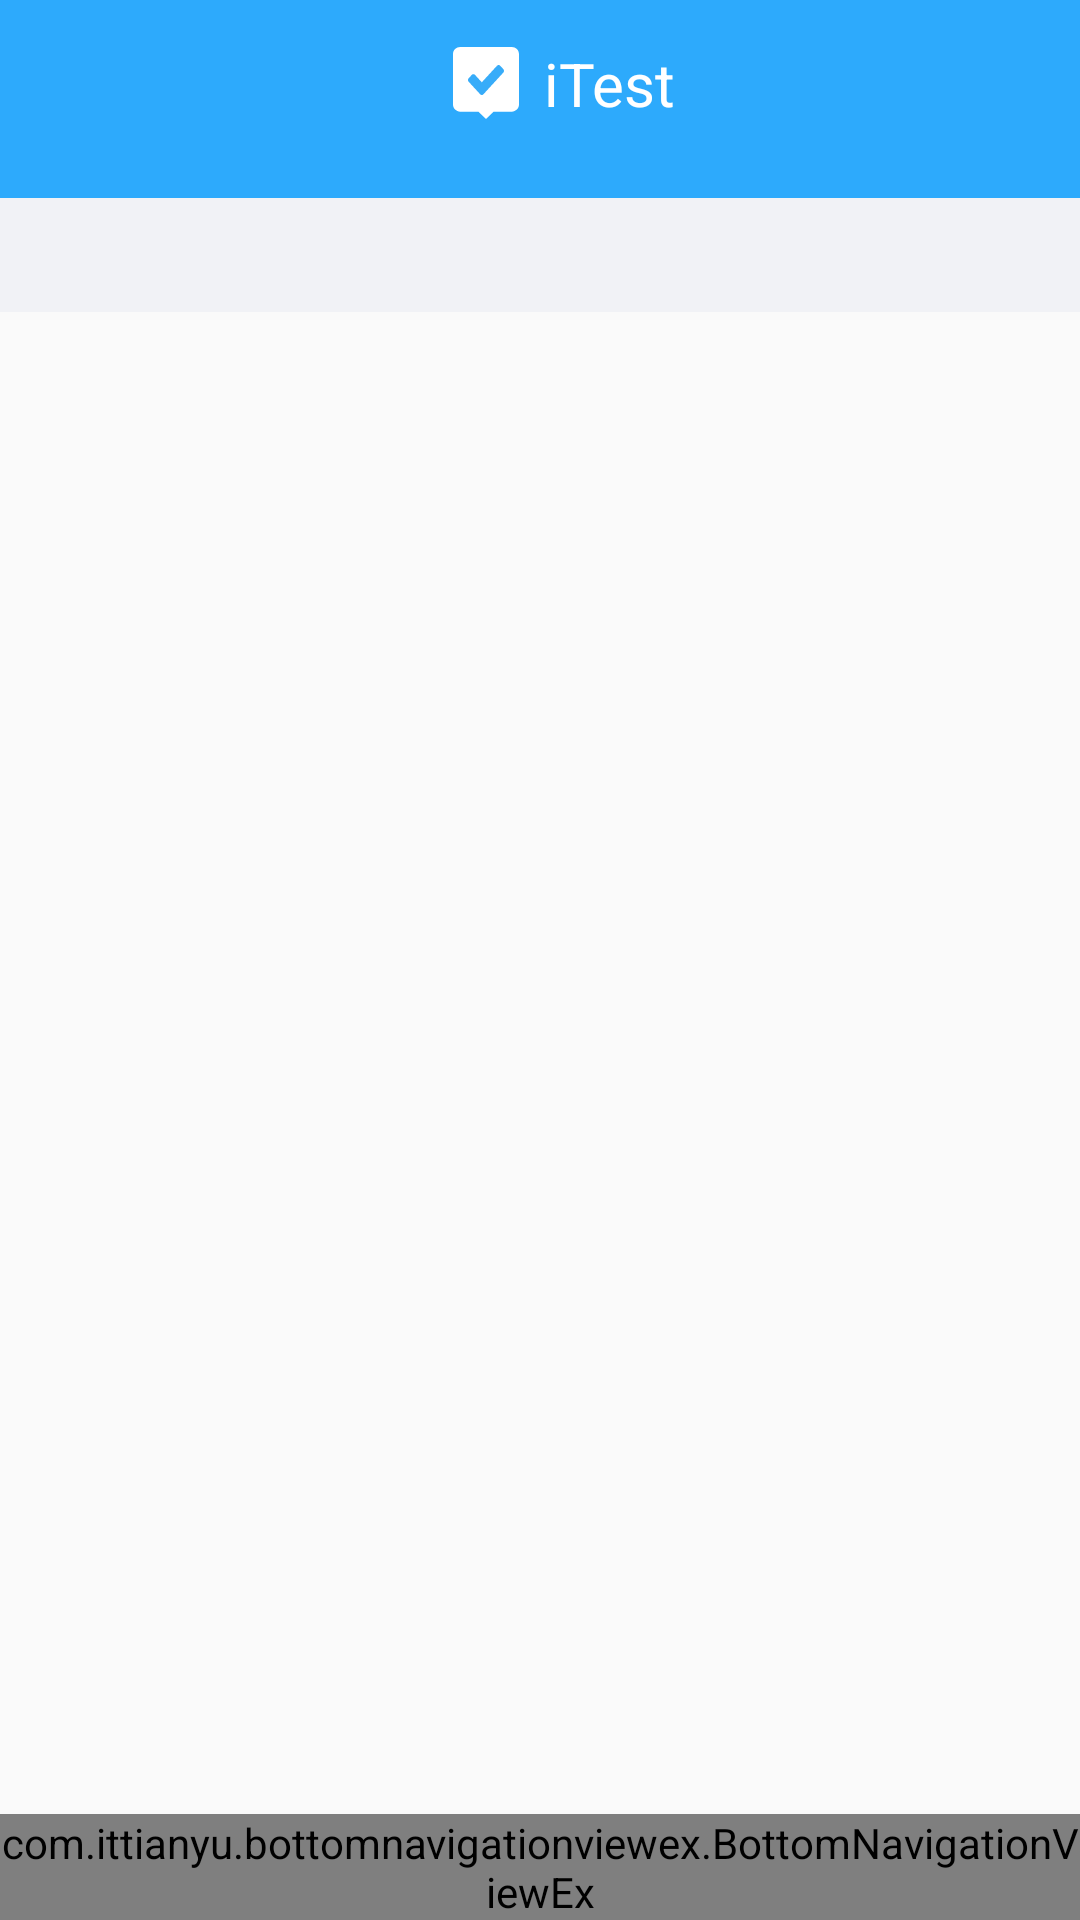

Write the Android layout XML for this screen, with the resource values it uses.
<!-- AndroidManifest.xml: activity theme AppTheme -->
<!-- res/layout/activity_subject.xml -->
<?xml version="1.0" encoding="utf-8"?>
<layout xmlns:android="http://schemas.android.com/apk/res/android"
    xmlns:app="http://schemas.android.com/apk/res-auto"
    xmlns:tools="http://schemas.android.com/tools">
    <data>
        <variable
            name="subject"
            type="itest.kz.viewmodel.SubjectViewModel"/>
    </data>


    <android.support.design.widget.CoordinatorLayout
        android:layout_width="match_parent"
        android:layout_height="wrap_content">


        <RelativeLayout
            android:id="@+id/activity_main_relative"
            android:layout_width="match_parent"
            android:layout_height="match_parent"
            android:layout_marginBottom="55dp">


            <android.support.design.widget.AppBarLayout
                android:id="@+id/app_bar_layout"
                android:layout_width="match_parent"
                android:theme="@style/AppTheme.AppBarOverlay"
                app:elevation="0dp"
                android:layout_height="wrap_content">

                

            <android.support.v7.widget.Toolbar
                android:id="@+id/toolbar_subject_menu"
                android:layout_width="match_parent"
                android:layout_height="?attr/actionBarSize"
                android:background="?attr/colorPrimary"
                app:layout_scrollFlags="scroll|enterAlways"
                app:popupTheme="@style/AppTheme.PopupOverlay">


                <RelativeLayout
                    android:layout_width="match_parent"
                    android:layout_height="match_parent">


                <TextView
                    android:id="@+id/toolbar_title"
                    android:layout_width="wrap_content"
                    android:layout_height="wrap_content"
                    android:textAlignment="center"
                    android:layout_centerVertical="true"
                    android:layout_centerHorizontal="true"
                    android:textSize="20sp"
                    android:text="@string/app_name"
                    android:drawableStart="@drawable/ic_toolbar"
                    android:drawablePadding="8dp"
                    android:textColor="@color/colorWhite" />
                </RelativeLayout>
                

            </android.support.v7.widget.Toolbar>

                <RelativeLayout
                    android:layout_width="match_parent"
                    android:layout_height="wrap_content"
                    android:background="@color/colorTabBachgroundSelected">

                    <View
                        android:layout_width="match_parent"
                        android:layout_height="10dp"
                        android:background="@color/colorPrimary"/>

                <android.support.design.widget.TabLayout
                    android:id="@+id/tl_tabs_container"
                    android:layout_width="match_parent"
                    app:tabGravity="fill"
                    app:tabMode="fixed"
                    style="@style/MyStyle"
                    app:tabIndicatorHeight="0dp"
                    app:tabTextColor="@color/colorWhite"
                    app:tabTextAppearance="@style/tab_text"
                    android:layout_height="wrap_content"/>

                </RelativeLayout>


            </android.support.design.widget.AppBarLayout>

            <android.support.v4.view.ViewPager
                android:id="@+id/vp_fragments_container"
                android:layout_width="match_parent"
                android:layout_height="wrap_content"
                android:layout_below="@id/app_bar_layout" />







        </RelativeLayout>

        <com.ittianyu.bottomnavigationviewex.BottomNavigationViewEx
            android:id="@+id/bottom_navigation_view"
            android:layout_width="match_parent"
            android:layout_height="wrap_content"
            app:itemIconSize="20dp"
            android:layout_gravity="bottom"
            android:background="@color/colorWhite"
            app:labelVisibilityMode="labeled"
            app:itemTextColor="@drawable/selector_bottombar_text"
            app:itemIconTint="@drawable/selector"
            android:fitsSystemWindows="true"
            app:menu="@menu/bottom_navigation_view_menu"/>

    </android.support.design.widget.CoordinatorLayout>
</layout>
<!-- resources referenced by this layout -->
<resources>
  <color name="colorPrimary">#ff2daafc</color>
  <color name="colorTabBachgroundSelected">#F1F2F6</color>
  <color name="colorWhite">#ffffff</color>D
  <!-- drawable ic_toolbar: vector/xml drawable (drawable, 2030 chars, omitted) -->
  <!-- drawable selector (drawable) -->
  <?xml version="1.0" encoding="utf-8"?>
  <selector xmlns:android="http://schemas.android.com/apk/res/android">
      <item android:state_checked="true" android:color="@color/colorPrimary" />
      <item android:color="@color/unselectedNavigationColor"  />
  </selector>
  <!-- drawable selector_bottombar_text (drawable) -->
  <?xml version="1.0" encoding="utf-8"?>
  <selector xmlns:android="http://schemas.android.com/apk/res/android">
      <item android:color="@color/colorPrimary" android:state_checked="true"/>
      <item android:color="@color/unselectedNavigationColor" android:state_checked="false"/>
  </selector>
  <string name="app_name">iTest</string>
  <style name="AppTheme.AppBarOverlay" parent="ThemeOverlay.AppCompat.Dark.ActionBar" />
  <style name="AppTheme.PopupOverlay" parent="ThemeOverlay.AppCompat.Light" />
  <style name="MyStyle" parent="Widget.Design.TabLayout">
          
  
          
          
          <item name="tabPaddingStart">8dp</item>
          <item name="tabPaddingEnd">8dp</item>
          
          <item name="tabSelectedTextColor">@color/colorPrimary</item>
          <item name="android:textColor">@color/colorWhite</item>
      </style>
  <style name="tab_text" parent="@android:style/TextAppearance.Widget.TabWidget">
          <item name="android:fontFamily">@font/my_open_sans_semibold</item>
      </style>
  <style name="AppTheme" parent="Theme.AppCompat.Light.NoActionBar">
          
          <item name="colorPrimary">@color/colorPrimary</item>
          <item name="colorPrimaryDark">@color/colorPrimaryDark</item>
          <item name="colorAccent">@color/colorAccent</item>
          <item name="android:itemBackground">@color/colorPrimary</item>
      </style>
  <color name="unselectedNavigationColor">#D2D5D6</color>
  <color name="colorPrimaryDark">#299BE6</color>
  <color name="colorAccent">#2DAAFC</color>
</resources>
